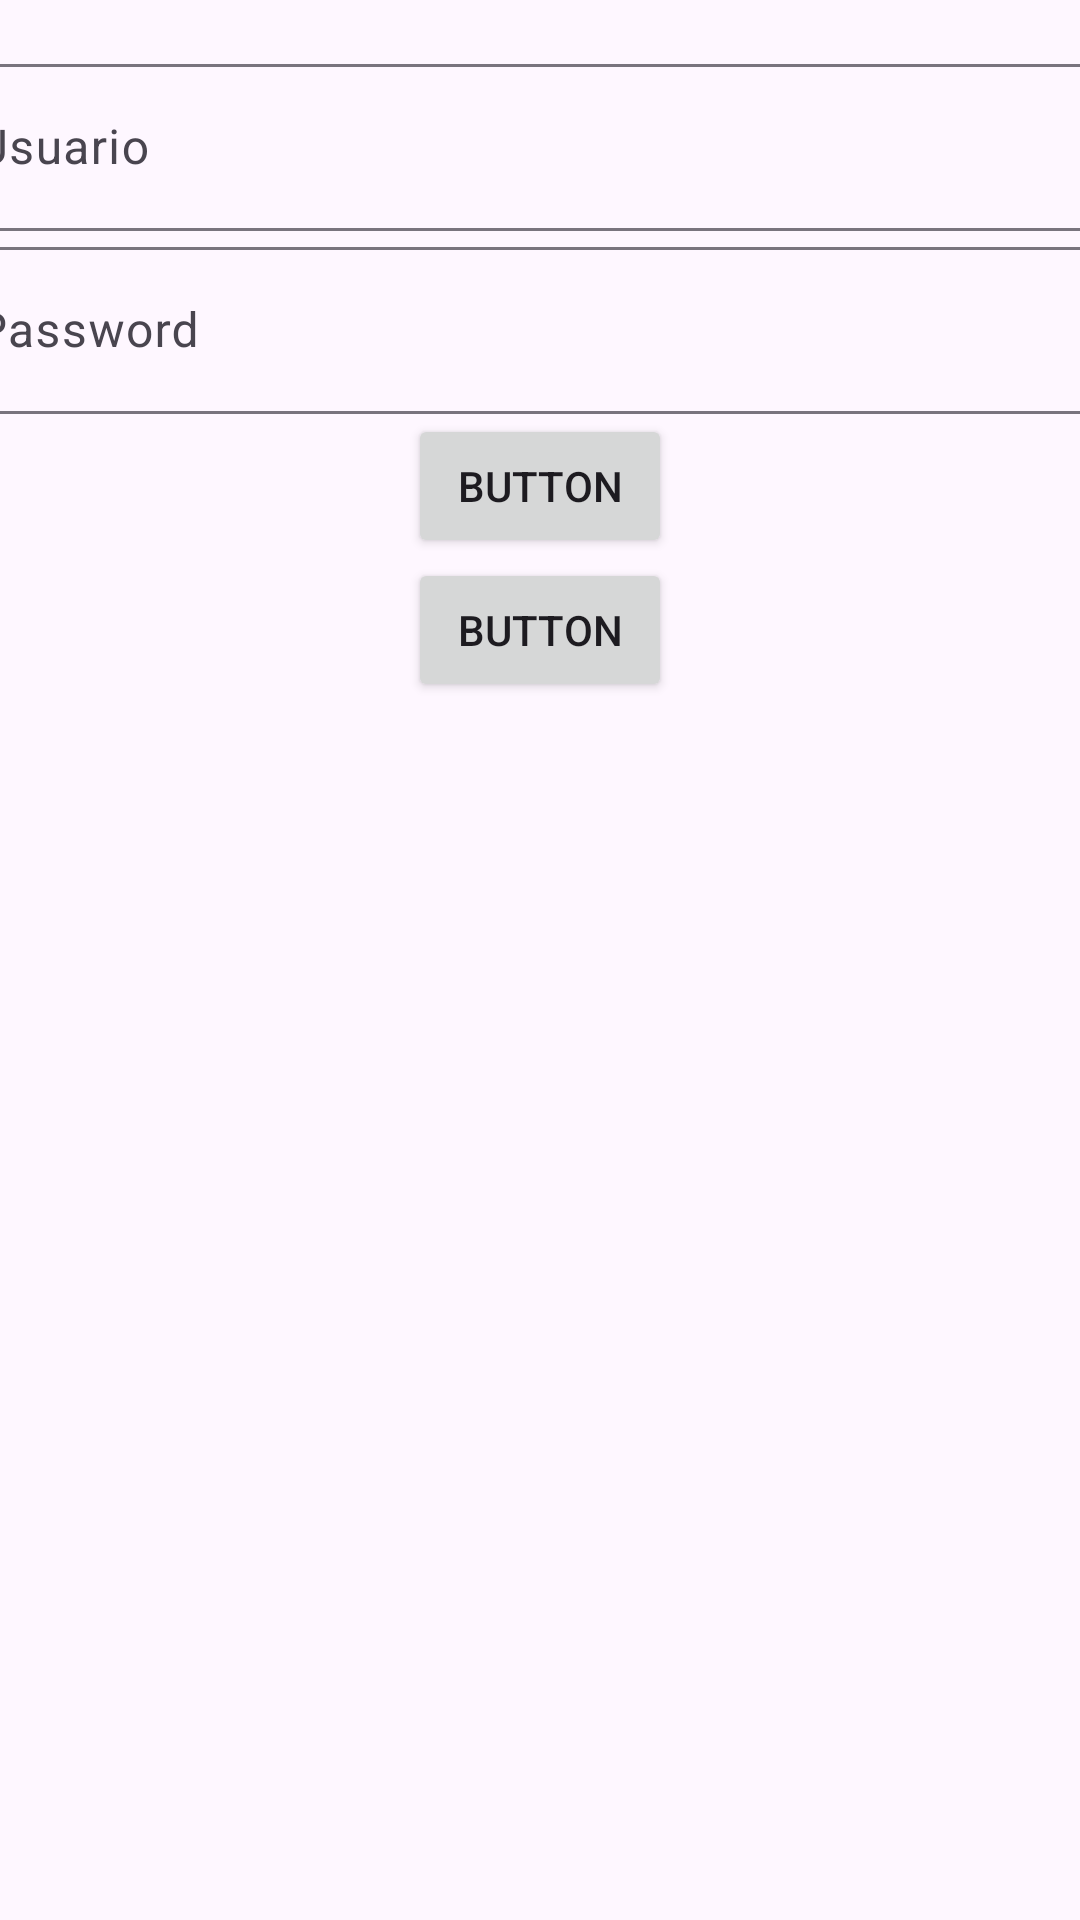

Layout XML and referenced resources for this Android screen:
<!-- AndroidManifest.xml: application theme Theme.AppLaSazon -->
<!-- res/layout/activity_login.xml -->
<?xml version="1.0" encoding="utf-8"?>
<androidx.constraintlayout.widget.ConstraintLayout xmlns:android="http://schemas.android.com/apk/res/android"
    xmlns:app="http://schemas.android.com/apk/res-auto"
    xmlns:tools="http://schemas.android.com/tools"
    android:id="@+id/main"
    android:layout_width="match_parent"
    android:layout_height="match_parent"
    tools:context=".Activity.LoginActivity">

    <ImageView
        android:id="@+id/imageView"
        android:layout_width="wrap_content"
        android:layout_height="wrap_content"
        android:layout_marginTop="16dp"
        app:layout_constraintEnd_toEndOf="parent"
        app:layout_constraintStart_toStartOf="parent"
        app:layout_constraintTop_toTopOf="parent"
        tools:srcCompat="@tools:sample/avatars" />

    <com.google.android.material.textfield.TextInputLayout
        android:id="@+id/textInputLayout3"
        android:layout_width="409dp"
        android:layout_height="wrap_content"
        app:layout_constraintEnd_toEndOf="parent"
        app:layout_constraintStart_toStartOf="parent"
        app:layout_constraintTop_toBottomOf="@+id/imageView">

        <com.google.android.material.textfield.TextInputEditText
            android:id="@+id/etcorreo"
            android:layout_width="match_parent"
            android:layout_height="wrap_content"
            android:hint="@string/valetusuario" />
    </com.google.android.material.textfield.TextInputLayout>

    <com.google.android.material.textfield.TextInputLayout
        android:id="@+id/textInputLayout4"
        android:layout_width="409dp"
        android:layout_height="wrap_content"
        app:layout_constraintEnd_toEndOf="parent"
        app:layout_constraintStart_toStartOf="parent"
        app:layout_constraintTop_toBottomOf="@+id/textInputLayout3">

        <com.google.android.material.textfield.TextInputEditText
            android:id="@+id/etpassword"
            android:layout_width="match_parent"
            android:layout_height="wrap_content"
            android:hint="@string/valetpassword"
            android:inputType="text|textPassword" />
    </com.google.android.material.textfield.TextInputLayout>

    <Button
        android:id="@+id/btniniciarsesion"
        android:layout_width="wrap_content"
        android:layout_height="wrap_content"
        android:text="Button"
        app:layout_constraintEnd_toEndOf="parent"
        app:layout_constraintStart_toStartOf="parent"
        app:layout_constraintTop_toBottomOf="@+id/textInputLayout4" />

    <Button
        android:id="@+id/btnirregistro"
        android:layout_width="wrap_content"
        android:layout_height="wrap_content"
        android:text="Button"
        app:layout_constraintEnd_toEndOf="parent"
        app:layout_constraintStart_toStartOf="parent"
        app:layout_constraintTop_toBottomOf="@+id/btniniciarsesion" />
</androidx.constraintlayout.widget.ConstraintLayout>
<!-- resources referenced by this layout -->
<resources>
  <string name="valetpassword">Password</string>
  <string name="valetusuario">Usuario</string>
  <style name="Theme.AppLaSazon" parent="Base.Theme.AppLaSazon" />
  <style name="Base.Theme.AppLaSazon" parent="Theme.Material3.DayNight.NoActionBar">
          
          
      </style>
</resources>
